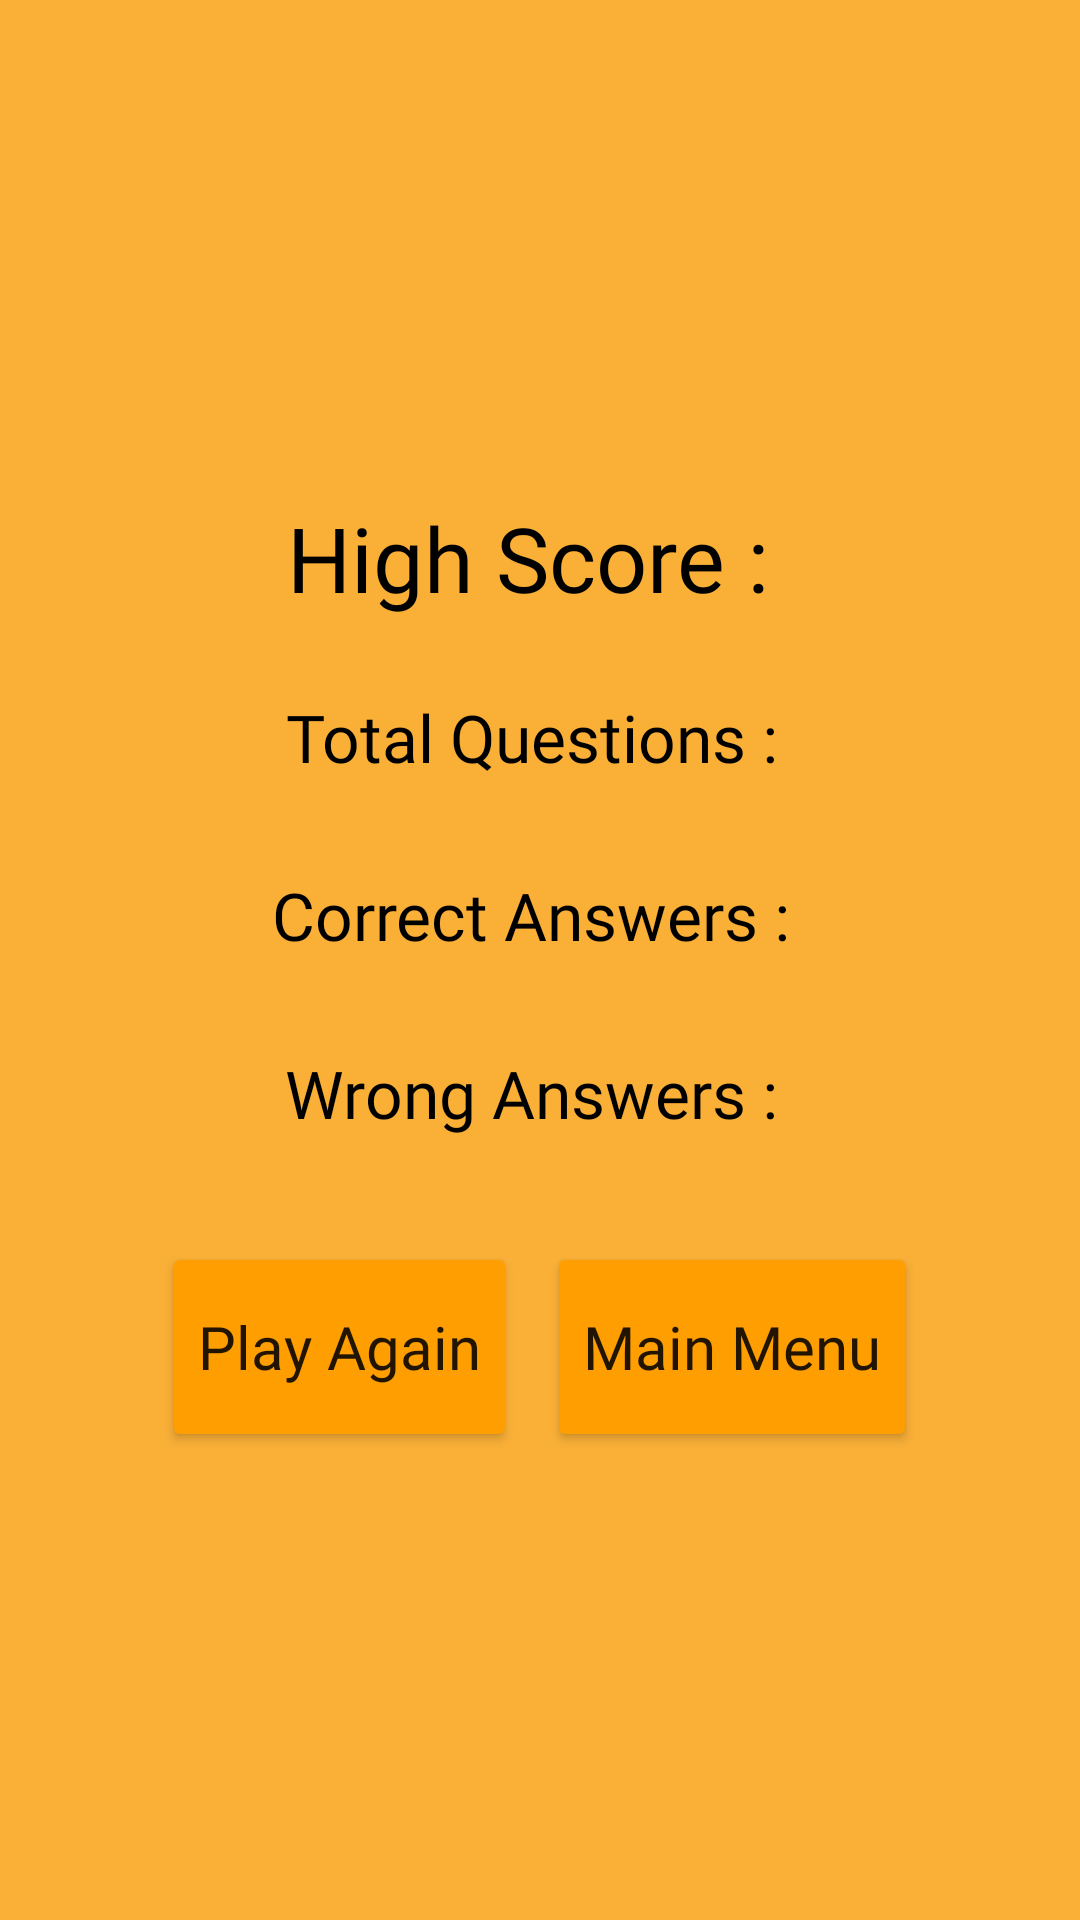

The Android layout XML behind this screen, and the referenced resources:
<!-- AndroidManifest.xml: application theme Theme.MiniProjectQuipzApp -->
<!-- res/layout/activity_result.xml -->
<?xml version="1.0" encoding="utf-8"?>
<LinearLayout xmlns:android="http://schemas.android.com/apk/res/android"
    xmlns:app="http://schemas.android.com/apk/res-auto"
    xmlns:tools="http://schemas.android.com/tools"
    android:layout_width="match_parent"
    android:layout_height="match_parent"
    android:gravity="center"
    android:background="#FAB037"
    tools:context=".ResultActivity">

    <LinearLayout
        android:layout_width="wrap_content"
        android:layout_height="wrap_content"
        android:padding="5dp"
        android:orientation="vertical"
        android:background="@drawable/result_bg">

        <TextView
            android:id="@+id/highScore"
            android:layout_width="match_parent"
            android:layout_height="wrap_content"
            android:layout_marginTop="20dp"
            android:layout_marginBottom="15dp"
            android:fontFamily="@font/montserrat_bold"
            android:gravity="center"
            android:padding="5dp"
            android:text="High Score : "
            android:textColor="@color/black"
            android:textSize="30sp">
        </TextView>

        <TextView
            android:id="@+id/totalQuestions"
            android:layout_width="match_parent"
            android:layout_height="wrap_content"
            android:layout_marginBottom="20dp"
            android:fontFamily="@font/montserratsemibold"
            android:gravity="center"
            android:padding="5dp"
            android:text="Total Questions : "
            android:textColor="@color/black"
            android:textSize="22sp">
        </TextView>

        <TextView
            android:id="@+id/correctAnswers"
            android:layout_width="match_parent"
            android:layout_height="wrap_content"
            android:layout_marginBottom="20dp"
            android:fontFamily="@font/montserratsemibold"
            android:gravity="center"
            android:padding="5dp"
            android:text="Correct Answers : "
            android:textColor="@color/black"
            android:textSize="22sp">
        </TextView>

        <TextView
            android:id="@+id/wrongAnswers"
            android:layout_width="match_parent"
            android:layout_height="wrap_content"
            android:layout_marginBottom="20dp"
            android:fontFamily="@font/montserratsemibold"
            android:gravity="center"
            android:padding="5dp"
            android:text="Wrong Answers : "
            android:textColor="@color/black"
            android:textSize="22sp">
        </TextView>

        <LinearLayout
            android:layout_width="wrap_content"
            android:layout_height="wrap_content"
            android:orientation="horizontal"
            android:weightSum="2">

            <Button
                android:id="@+id/playAgain"
                android:layout_width="wrap_content"
                android:layout_height="70dp"
                android:fontFamily="@font/poppins_semibold"
                android:gravity="center"
                android:text="Play Again"
                android:textAllCaps="false"
                android:textSize="20sp"
                app:backgroundTint="@color/orangish"
                app:cornerRadius="30dp"
                android:layout_marginTop="10dp"
                android:layout_marginLeft="10dp"
                android:layout_marginBottom="15dp">
            </Button>

            <Button
                android:id="@+id/mainMenu"
                android:layout_width="wrap_content"
                android:layout_height="70dp"
                android:fontFamily="@font/poppins_semibold"
                android:text="Main Menu"
                android:textAllCaps="false"
                android:textSize="20sp"
                app:backgroundTint="@color/orangish"
                app:cornerRadius="30dp"
                android:layout_marginTop="10dp"
                android:layout_marginLeft="10dp"
                android:layout_marginRight="10dp"
                android:layout_marginBottom="15dp">
            </Button>

        </LinearLayout>

    </LinearLayout>

</LinearLayout>
<!-- resources referenced by this layout -->
<resources>
  <color name="black">#FF000000</color>
  <color name="orangish">#FF9E00</color>
  <style name="Theme.MiniProjectQuipzApp" parent="Theme.MaterialComponents.DayNight.DarkActionBar">
          
          <item name="colorPrimary">@color/purple_500</item>
          <item name="colorPrimaryVariant">@color/purple_700</item>
          <item name="colorOnPrimary">@color/white</item>
          
          <item name="colorSecondary">@color/teal_200</item>
          <item name="colorSecondaryVariant">@color/teal_700</item>
          <item name="colorOnSecondary">@color/black</item>
          
          <item name="android:statusBarColor" tools:targetApi="l">?attr/colorPrimaryVariant</item>
          
      </style>
  <color name="purple_500">#FF9D0E</color>
  <color name="purple_700">#FFE500</color>
  <color name="white">#FFFFFFFF</color>
  <color name="teal_200">#FF03DAC5</color>
  <color name="teal_700">#FF018786</color>
</resources>
